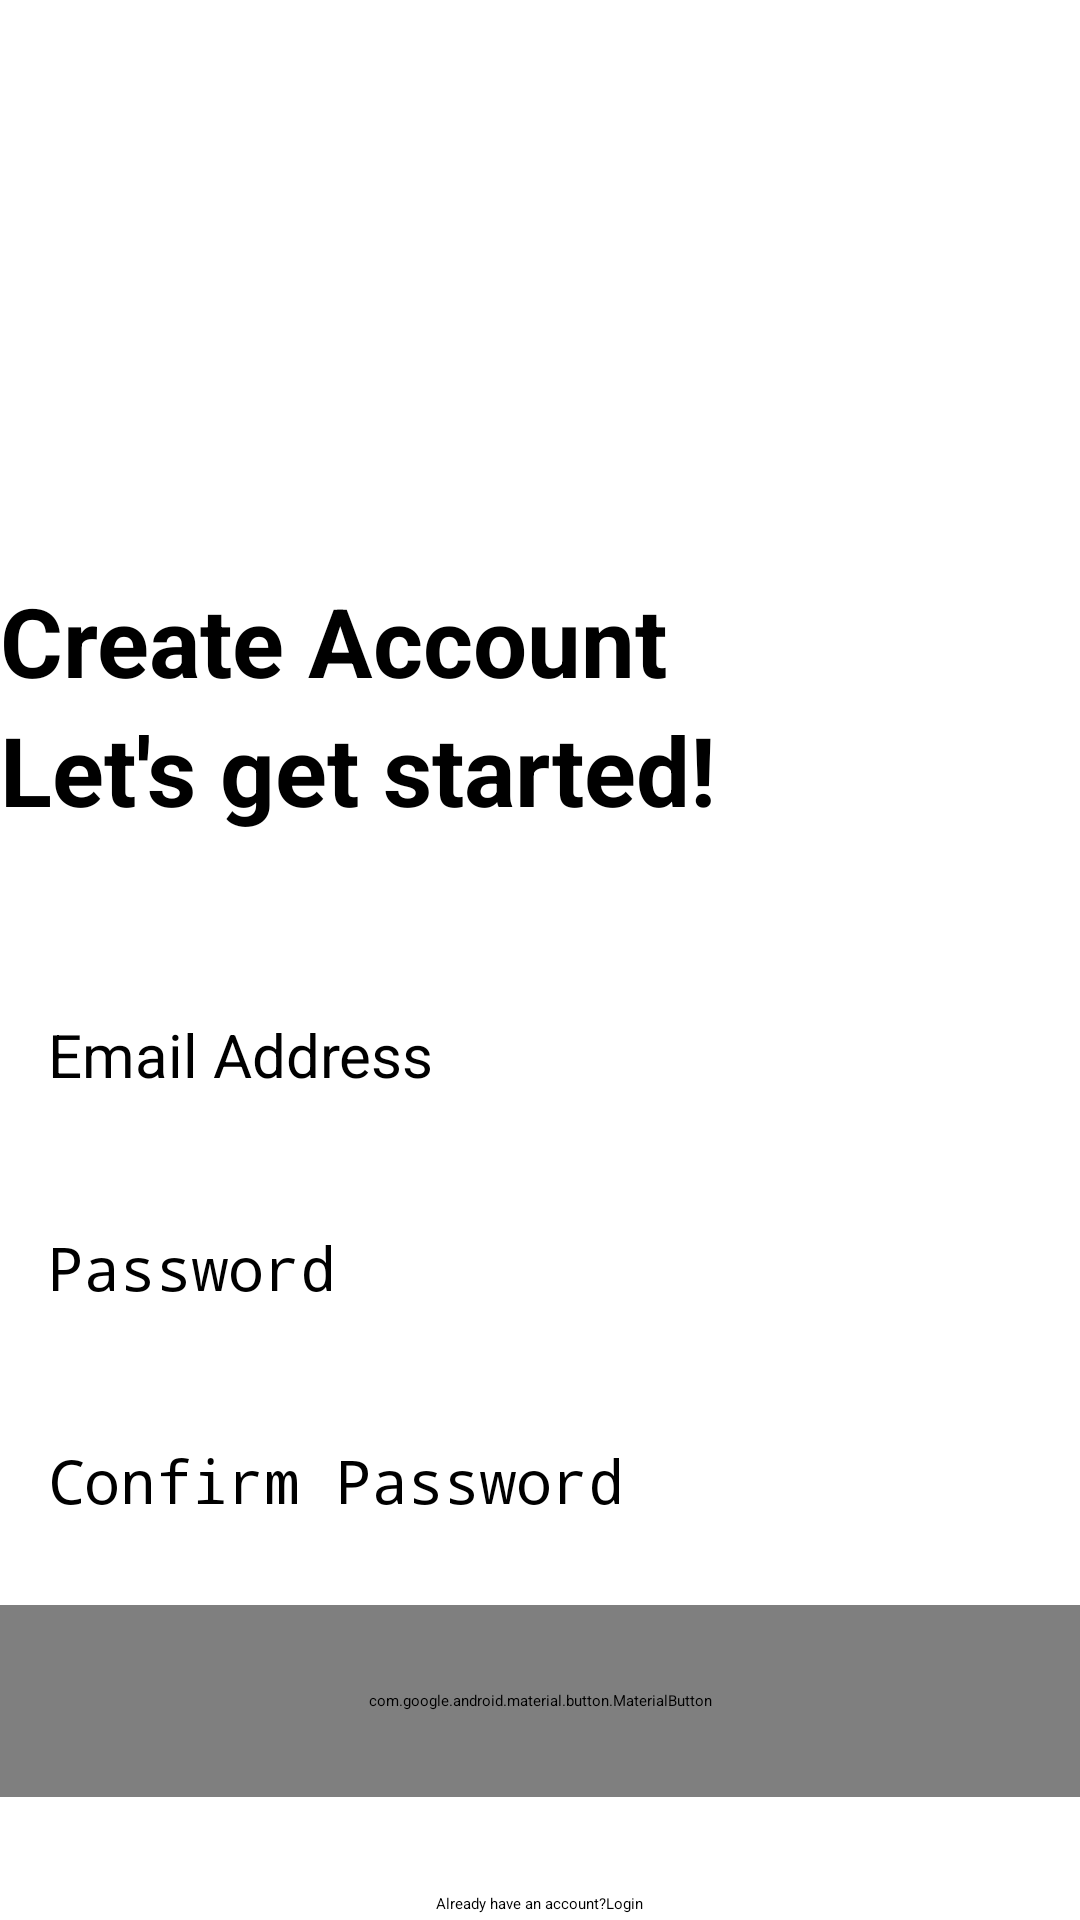

The Android layout XML behind this screen, and the referenced resources:
<!-- AndroidManifest.xml: application theme Theme.NotesApp -->
<!-- res/layout/activity_create_account_log_in.xml -->
<?xml version="1.0" encoding="utf-8"?>
<RelativeLayout xmlns:android="http://schemas.android.com/apk/res/android"
    xmlns:app="http://schemas.android.com/apk/res-auto"
    xmlns:tools="http://schemas.android.com/tools"
    android:layout_width="match_parent"
    android:layout_height="match_parent"
    tools:context=".CreateAccountLogIn"
    android:layout_marginVertical="16dp"
    android:layout_marginHorizontal="32dp"

    >

    <ImageView
        android:layout_width="128dp"
        android:layout_height="128dp"
        android:layout_centerHorizontal="true"
        android:layout_marginVertical="32dp"
        android:id = "@+id/sign_up_icon"
        android:src = "@drawable/sign_up" />

    <LinearLayout
        android:layout_width= "match_parent"
        android:layout_height="wrap_content"
        android:layout_below="@+id/sign_up_icon"
        android:orientation="vertical"
        android:id = "@+id/hello_text"
        >

        <TextView
            android:layout_width="match_parent"
            android:layout_height="wrap_content"
            android:text="Create Account"
            android:textStyle="bold"
            android:textSize="32sp"
            android:textColor="@color/black" />

        <TextView
            android:layout_width="match_parent"
            android:layout_height="wrap_content"
            android:text="Let's get started!"
            android:textStyle="bold"
            android:textSize="32sp"
            android:textColor="@color/black" />

    </LinearLayout>

    <LinearLayout
        android:layout_width="match_parent"
        android:layout_height="wrap_content"
        android:layout_below="@id/hello_text"
        android:id="@+id/form_layout"
        android:layout_marginVertical="32dp"
        android:orientation="vertical">

        <EditText
            android:layout_width="match_parent"
            android:layout_height="wrap_content"
            android:id="@+id/email_edit_text"
            android:hint="Email Address"
            android:textSize="20sp"
            android:background="@drawable/rounded_corner"
            android:padding="16dp"
            android:layout_marginTop="12dp"
            android:inputType="textEmailAddress"
            />

        <EditText
            android:layout_width="match_parent"
            android:layout_height="wrap_content"
            android:id="@+id/password_edit_text"
            android:hint="Password"
            android:textSize="20sp"
            android:background="@drawable/rounded_corner"
            android:padding="16dp"
            android:layout_marginTop="12dp"
            android:inputType="textPassword"
            />

        <EditText
            android:layout_width="match_parent"
            android:layout_height="wrap_content"
            android:id="@+id/confirm_password_edit_text"
            android:hint="Confirm Password"
            android:textSize="20sp"
            android:background="@drawable/rounded_corner"
            android:padding="16dp"
            android:layout_marginTop="12dp"
            android:inputType="textPassword"
            />

        <com.google.android.material.button.MaterialButton
            android:layout_width="match_parent"
            android:id="@+id/create_account_btn"
            android:layout_height="64dp"
            android:text="Create Account"
            android:layout_marginTop="12dp"
            android:textSize="16sp"
            />


        <ProgressBar
            android:layout_width="24dp"
            android:layout_height="64dp"
            android:id="@+id/progress_bar"
            android:layout_gravity="center"
            android:layout_marginTop="12dp"
            android:visibility="gone"
            />

    </LinearLayout>
    
    <LinearLayout
        android:layout_width="match_parent"
        android:layout_height="wrap_content"
        android:layout_below="@id/form_layout"
        android:orientation="horizontal"
        android:gravity="center" >

        <TextView
            android:layout_width="wrap_content"
            android:layout_height="wrap_content"
            android:text="Already have an account?"/>
        <TextView
            android:layout_width="wrap_content"
            android:layout_height="wrap_content"
            android:textstyle="bold"
            android:id="@+id/login_text_view_btn"
            android:text="Login"/>



    </LinearLayout>
    
</RelativeLayout>
<!-- resources referenced by this layout -->
<resources>
  <color name="black">#FF000000</color>
  <style name="Theme.NotesApp" parent="Theme.MaterialComponents.DayNight.DarkActionBar">
          
          <item name="colorPrimary">@color/my_primary</item>
          <item name="colorPrimaryVariant">@color/my_primary</item>
          <item name="colorOnPrimary">@color/black</item>
          
          <item name="colorSecondary">@color/teal_200</item>
          <item name="colorSecondaryVariant">@color/teal_200</item>
          <item name="colorOnSecondary">@color/black</item>
          
          <item name="android:statusBarColor">?attr/colorPrimaryVariant</item>
          
      </style>
  <color name="my_primary">#FF24D3FE</color>
  <color name="teal_200">#FF03DAC5</color>
</resources>
